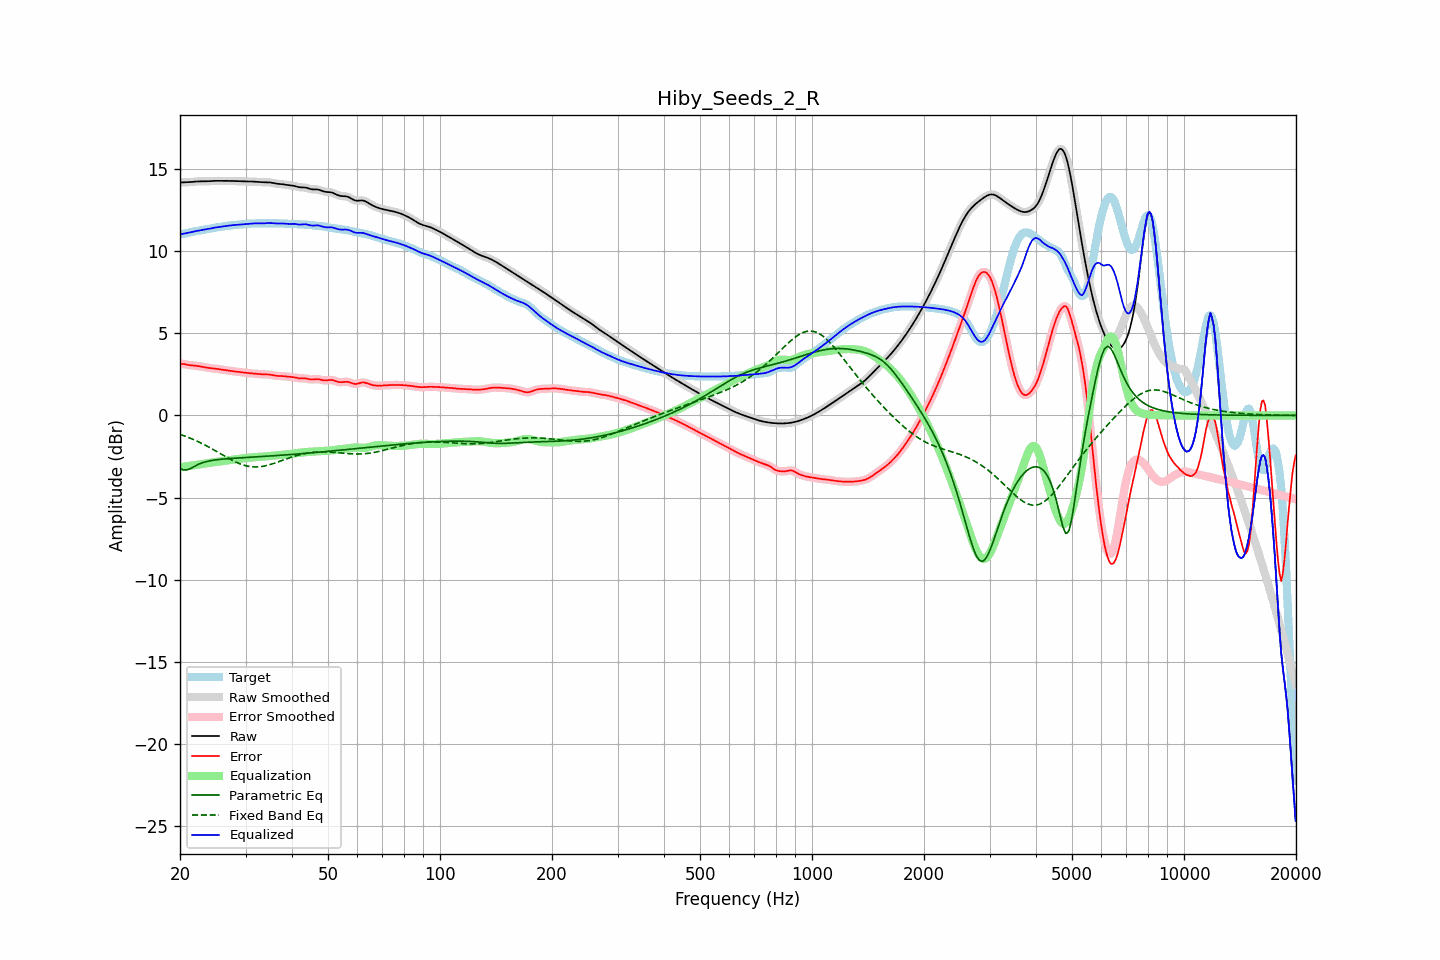

The file beside this chart, header and first rows:
frequency, raw, error, smoothed, error_smoothed, equalization, parametric_eq, fixed_band_eq, equalized_raw, equalized_smoothed, target
20.00, 14.17, 3.15, 14.17, 3.15, -3.15, -3.23, -1.15, 11.02, 11.02, 11.02
20.20, 14.17, 3.14, 14.17, 3.14, -3.14, -3.27, -1.18, 11.04, 11.03, 11.03
20.40, 14.18, 3.13, 14.18, 3.13, -3.12, -3.30, -1.22, 11.05, 11.05, 11.05
20.61, 14.18, 3.12, 14.18, 3.12, -3.11, -3.31, -1.26, 11.07, 11.07, 11.06
20.81, 14.18, 3.10, 14.18, 3.10, -3.10, -3.31, -1.29, 11.09, 11.09, 11.09
21.02, 14.19, 3.08, 14.19, 3.08, -3.08, -3.28, -1.33, 11.10, 11.10, 11.11
21.23, 14.19, 3.06, 14.19, 3.06, -3.07, -3.25, -1.37, 11.13, 11.13, 11.13
21.44, 14.20, 3.05, 14.20, 3.05, -3.05, -3.20, -1.41, 11.15, 11.15, 11.16
21.66, 14.21, 3.04, 14.21, 3.04, -3.04, -3.15, -1.45, 11.17, 11.17, 11.17
21.87, 14.22, 3.03, 14.22, 3.03, -3.03, -3.10, -1.50, 11.20, 11.20, 11.19
22.09, 14.23, 3.02, 14.23, 3.02, -3.01, -3.04, -1.54, 11.22, 11.22, 11.21
22.31, 14.24, 3.01, 14.24, 3.01, -3.00, -3.00, -1.58, 11.24, 11.24, 11.23
22.54, 14.24, 2.99, 14.24, 2.99, -2.99, -2.95, -1.63, 11.25, 11.25, 11.25
22.76, 14.24, 2.97, 14.24, 2.97, -2.97, -2.91, -1.68, 11.27, 11.27, 11.27
22.99, 14.24, 2.95, 14.24, 2.95, -2.95, -2.88, -1.73, 11.29, 11.29, 11.29
23.22, 14.24, 2.94, 14.24, 2.94, -2.94, -2.85, -1.78, 11.30, 11.30, 11.30
23.45, 14.24, 2.92, 14.24, 2.92, -2.92, -2.82, -1.83, 11.32, 11.32, 11.32
23.69, 14.24, 2.90, 14.24, 2.90, -2.91, -2.79, -1.88, 11.34, 11.34, 11.34
23.92, 14.25, 2.89, 14.25, 2.89, -2.89, -2.77, -1.93, 11.36, 11.36, 11.36
24.16, 14.26, 2.88, 14.26, 2.88, -2.88, -2.75, -1.99, 11.38, 11.38, 11.38
24.40, 14.26, 2.87, 14.26, 2.87, -2.87, -2.74, -2.04, 11.40, 11.40, 11.40
24.65, 14.27, 2.86, 14.27, 2.86, -2.85, -2.72, -2.10, 11.41, 11.41, 11.41
24.89, 14.27, 2.85, 14.27, 2.84, -2.84, -2.71, -2.15, 11.43, 11.43, 11.43
25.14, 14.27, 2.83, 14.27, 2.83, -2.83, -2.70, -2.21, 11.45, 11.45, 11.44
25.39, 14.27, 2.82, 14.27, 2.82, -2.81, -2.68, -2.26, 11.46, 11.46, 11.46
25.65, 14.27, 2.80, 14.27, 2.80, -2.80, -2.67, -2.32, 11.47, 11.47, 11.47
25.91, 14.27, 2.78, 14.27, 2.78, -2.78, -2.66, -2.38, 11.49, 11.49, 11.49
26.16, 14.27, 2.77, 14.27, 2.77, -2.77, -2.65, -2.44, 11.50, 11.50, 11.50
26.43, 14.27, 2.75, 14.27, 2.75, -2.75, -2.65, -2.49, 11.51, 11.51, 11.52
26.69, 14.27, 2.74, 14.27, 2.74, -2.74, -2.64, -2.55, 11.53, 11.53, 11.53
26.96, 14.27, 2.73, 14.27, 2.73, -2.73, -2.63, -2.60, 11.54, 11.54, 11.54
27.23, 14.27, 2.71, 14.27, 2.71, -2.71, -2.62, -2.65, 11.56, 11.56, 11.55
27.50, 14.27, 2.70, 14.27, 2.70, -2.70, -2.62, -2.71, 11.57, 11.57, 11.57
27.77, 14.26, 2.69, 14.26, 2.69, -2.69, -2.61, -2.76, 11.58, 11.58, 11.58
28.05, 14.26, 2.67, 14.26, 2.67, -2.67, -2.60, -2.81, 11.59, 11.59, 11.59
28.33, 14.26, 2.66, 14.26, 2.66, -2.66, -2.60, -2.85, 11.59, 11.59, 11.59
28.62, 14.25, 2.65, 14.25, 2.65, -2.65, -2.59, -2.89, 11.60, 11.60, 11.60
28.90, 14.25, 2.64, 14.25, 2.64, -2.64, -2.58, -2.93, 11.61, 11.61, 11.61
29.19, 14.24, 2.63, 14.24, 2.63, -2.63, -2.58, -2.97, 11.62, 11.62, 11.62
29.48, 14.24, 2.61, 14.24, 2.61, -2.61, -2.57, -3.01, 11.63, 11.63, 11.63
29.78, 14.24, 2.60, 14.24, 2.60, -2.60, -2.57, -3.04, 11.64, 11.64, 11.64
30.08, 14.24, 2.59, 14.24, 2.59, -2.59, -2.56, -3.06, 11.65, 11.65, 11.65
30.38, 14.24, 2.58, 14.24, 2.58, -2.58, -2.55, -3.09, 11.66, 11.66, 11.66
30.68, 14.24, 2.57, 14.24, 2.57, -2.57, -2.55, -3.10, 11.66, 11.66, 11.66
30.99, 14.23, 2.56, 14.23, 2.56, -2.56, -2.54, -3.12, 11.67, 11.67, 11.67
31.30, 14.23, 2.55, 14.23, 2.55, -2.55, -2.54, -3.13, 11.68, 11.68, 11.68
31.61, 14.22, 2.55, 14.22, 2.55, -2.54, -2.53, -3.14, 11.68, 11.68, 11.68
31.93, 14.22, 2.54, 14.22, 2.54, -2.53, -2.52, -3.14, 11.69, 11.68, 11.68
32.24, 14.21, 2.53, 14.21, 2.53, -2.52, -2.52, -3.14, 11.69, 11.69, 11.68
32.57, 14.20, 2.52, 14.20, 2.52, -2.52, -2.51, -3.13, 11.69, 11.69, 11.69
32.89, 14.20, 2.51, 14.20, 2.51, -2.51, -2.51, -3.12, 11.68, 11.68, 11.69
33.22, 14.19, 2.50, 14.19, 2.50, -2.51, -2.50, -3.11, 11.68, 11.68, 11.69
33.55, 14.19, 2.50, 14.19, 2.50, -2.50, -2.49, -3.09, 11.69, 11.69, 11.69
33.89, 14.19, 2.50, 14.19, 2.50, -2.50, -2.49, -3.07, 11.69, 11.69, 11.69
34.23, 14.19, 2.49, 14.19, 2.49, -2.49, -2.48, -3.05, 11.70, 11.70, 11.69
34.57, 14.18, 2.49, 14.18, 2.49, -2.48, -2.47, -3.02, 11.71, 11.70, 11.69
34.92, 14.17, 2.48, 14.17, 2.48, -2.47, -2.47, -2.99, 11.70, 11.70, 11.69
35.27, 14.16, 2.46, 14.16, 2.46, -2.46, -2.46, -2.96, 11.70, 11.70, 11.69
35.62, 14.14, 2.44, 14.14, 2.44, -2.45, -2.46, -2.93, 11.69, 11.69, 11.69
35.97, 14.11, 2.42, 14.12, 2.42, -2.43, -2.45, -2.90, 11.68, 11.68, 11.69
... 635 more rows
